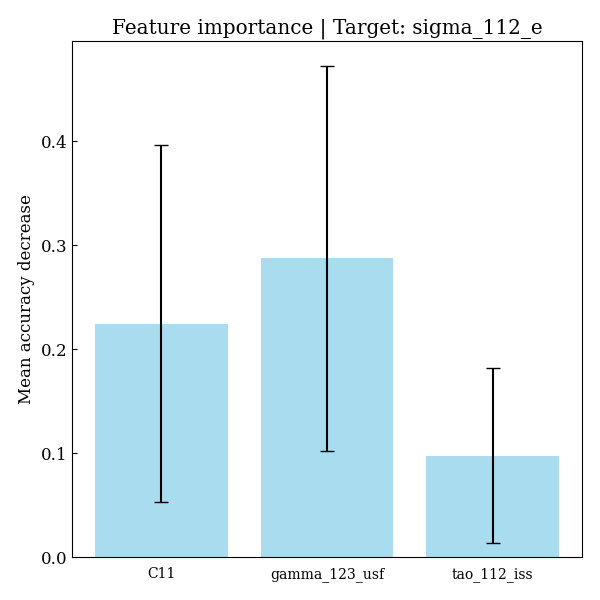

Source data for this figure (header and first rows):
feature, importances, std_dev
C11, 0.2247, 0.1719
gamma_123_usf, 0.2875, 0.1851
tao_112_iss, 0.09775, 0.08391
